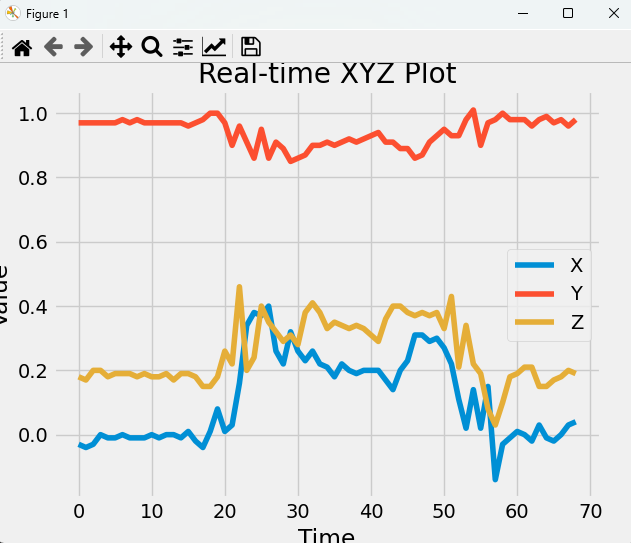

Source data for this figure (header and first rows):
x, y, z
-0.01, 0.95, 0.21
-0.12, 0.96, 0.17
-0.03, 0.97, 0.18
-0.04, 0.97, 0.17
-0.03, 0.97, 0.2
0.0, 0.97, 0.2
-0.01, 0.97, 0.18
-0.01, 0.97, 0.19
-0.0, 0.98, 0.19
-0.01, 0.97, 0.19
-0.01, 0.98, 0.18
-0.01, 0.97, 0.19
0.0, 0.97, 0.18
-0.01, 0.97, 0.18
0.0, 0.97, 0.19
-0.0, 0.97, 0.17
-0.01, 0.97, 0.19
0.01, 0.96, 0.19
-0.02, 0.97, 0.18
-0.04, 0.98, 0.15
0.01, 1.0, 0.15
0.08, 1.0, 0.18
0.01, 0.97, 0.26
0.03, 0.9, 0.22
0.16, 0.96, 0.46
0.34, 0.91, 0.2
0.38, 0.86, 0.24
0.37, 0.95, 0.4
0.4, 0.86, 0.35
0.26, 0.91, 0.32
0.22, 0.89, 0.29
0.32, 0.85, 0.31
0.26, 0.86, 0.28
0.23, 0.87, 0.38
0.26, 0.9, 0.41
0.22, 0.9, 0.38
0.21, 0.91, 0.33
0.18, 0.9, 0.35
0.22, 0.91, 0.34
0.2, 0.92, 0.33
0.19, 0.91, 0.34
0.2, 0.92, 0.33
0.2, 0.93, 0.31
0.2, 0.94, 0.29
0.17, 0.91, 0.36
0.14, 0.91, 0.4
0.2, 0.89, 0.4
0.23, 0.89, 0.38
0.31, 0.86, 0.37
0.31, 0.87, 0.38
0.29, 0.91, 0.37
0.3, 0.93, 0.38
0.27, 0.95, 0.33
0.22, 0.93, 0.43
0.11, 0.93, 0.21
0.02, 0.98, 0.34
0.14, 1.01, 0.22
0.02, 0.9, 0.19
0.15, 0.97, 0.08
-0.14, 0.98, 0.03
... 12 more rows
